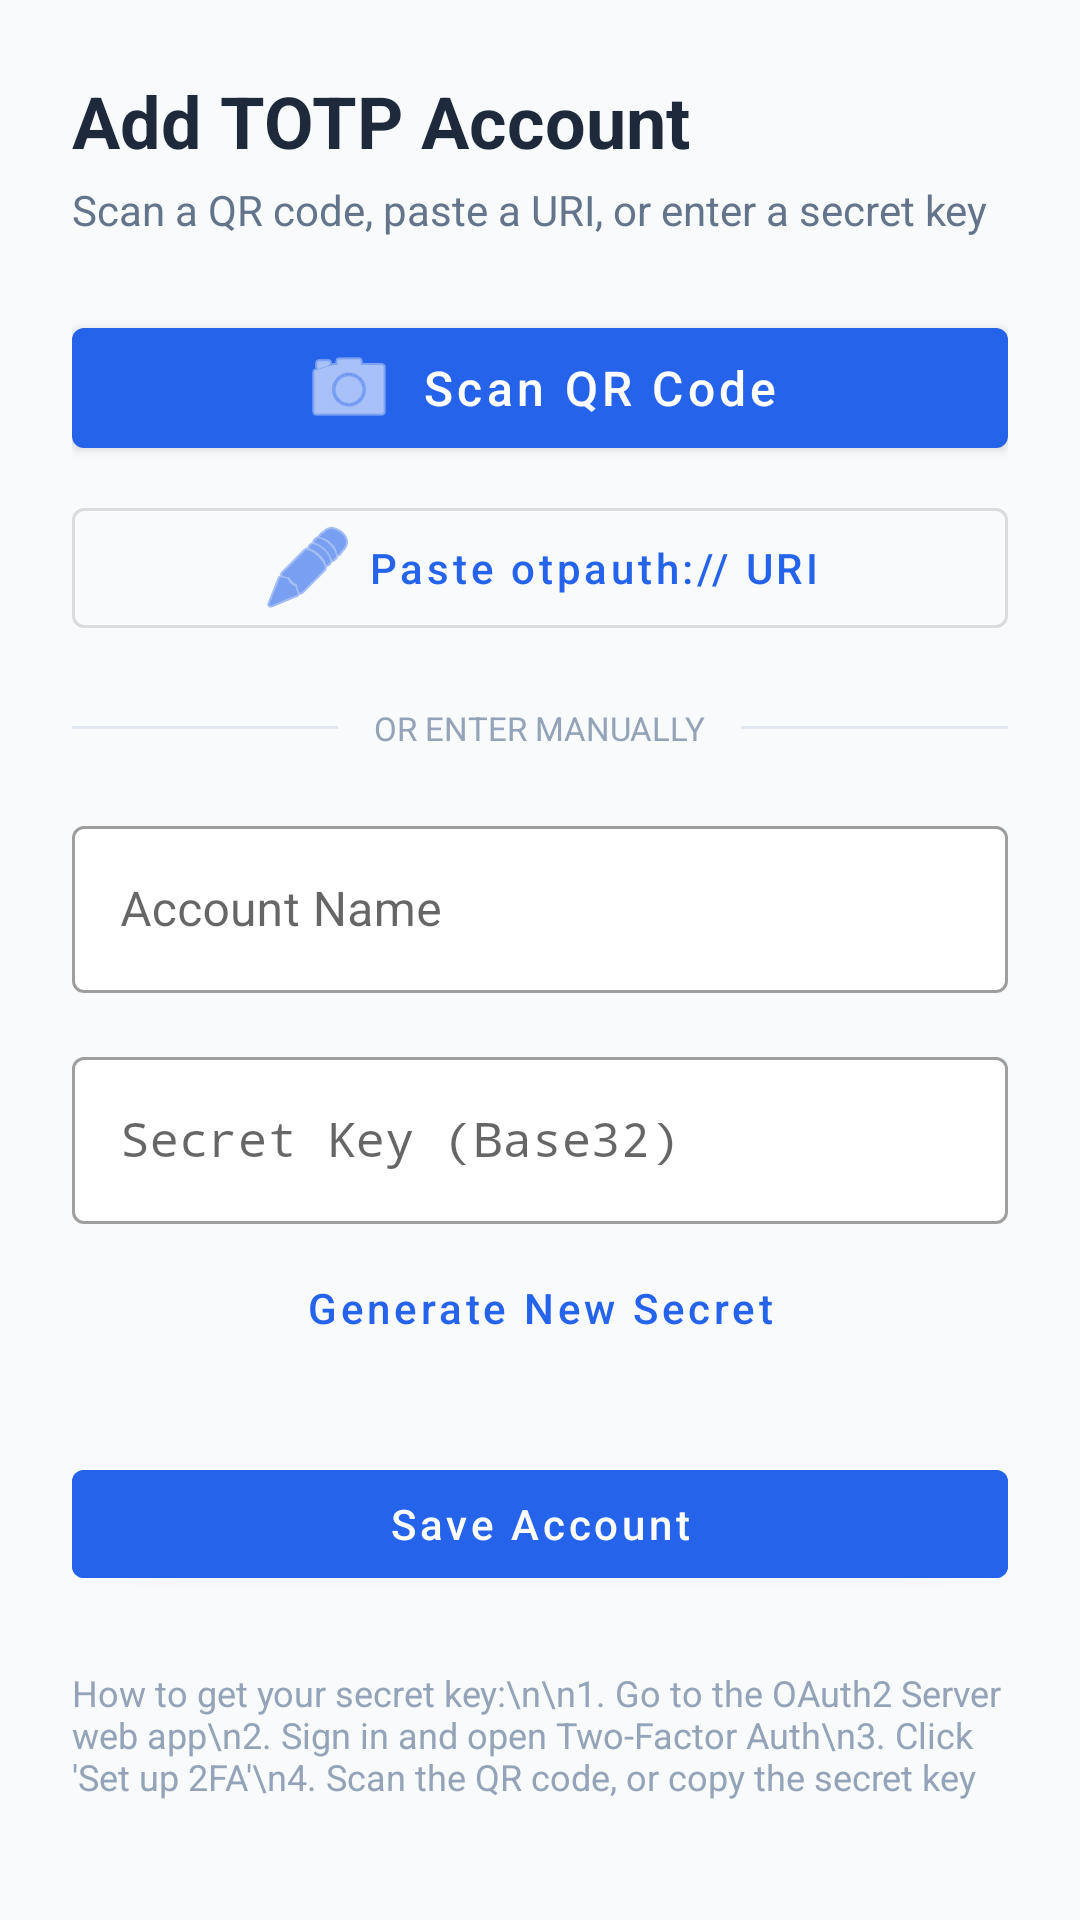

Reconstruct the res/layout file that produces this screen, plus the resources it refers to.
<!-- AndroidManifest.xml: application theme Theme.OAuth2TOTP -->
<!-- res/layout/activity_add_account.xml -->
<?xml version="1.0" encoding="utf-8"?>
<ScrollView
    xmlns:android="http://schemas.android.com/apk/res/android"
    xmlns:app="http://schemas.android.com/apk/res-auto"
    android:layout_width="match_parent"
    android:layout_height="match_parent"
    android:background="#F8FAFC">

    <LinearLayout
        android:layout_width="match_parent"
        android:layout_height="wrap_content"
        android:orientation="vertical"
        android:padding="24dp">

        
        <TextView
            android:layout_width="wrap_content"
            android:layout_height="wrap_content"
            android:text="Add TOTP Account"
            android:textColor="#1E293B"
            android:textSize="24sp"
            android:textStyle="bold" />

        <TextView
            android:layout_width="wrap_content"
            android:layout_height="wrap_content"
            android:layout_marginTop="4dp"
            android:text="Scan a QR code, paste a URI, or enter a secret key"
            android:textColor="#64748B"
            android:textSize="14sp" />

        
        <com.google.android.material.button.MaterialButton
            android:id="@+id/btn_scan_qr"
            android:layout_width="match_parent"
            android:layout_height="wrap_content"
            android:layout_marginTop="24dp"
            android:text="Scan QR Code"
            android:textAllCaps="false"
            android:textSize="16sp"
            app:icon="@android:drawable/ic_menu_camera"
            app:iconGravity="textStart" />

        
        <com.google.android.material.button.MaterialButton
            android:id="@+id/btn_paste_uri"
            style="@style/Widget.MaterialComponents.Button.OutlinedButton"
            android:layout_width="match_parent"
            android:layout_height="wrap_content"
            android:layout_marginTop="8dp"
            android:text="Paste otpauth:// URI"
            android:textAllCaps="false"
            app:icon="@android:drawable/ic_menu_edit"
            app:iconGravity="textStart" />

        
        <LinearLayout
            android:layout_width="match_parent"
            android:layout_height="wrap_content"
            android:layout_marginVertical="20dp"
            android:gravity="center_vertical"
            android:orientation="horizontal">

            <View
                android:layout_width="0dp"
                android:layout_height="1dp"
                android:layout_weight="1"
                android:background="#E2E8F0" />

            <TextView
                android:layout_width="wrap_content"
                android:layout_height="wrap_content"
                android:layout_marginHorizontal="12dp"
                android:text="OR ENTER MANUALLY"
                android:textColor="#94A3B8"
                android:textSize="11sp" />

            <View
                android:layout_width="0dp"
                android:layout_height="1dp"
                android:layout_weight="1"
                android:background="#E2E8F0" />

        </LinearLayout>

        
        <com.google.android.material.textfield.TextInputLayout
            android:layout_width="match_parent"
            android:layout_height="wrap_content"
            android:hint="Account Name"
            app:boxBackgroundColor="#FFFFFF"
            style="@style/Widget.MaterialComponents.TextInputLayout.OutlinedBox">

            <com.google.android.material.textfield.TextInputEditText
                android:id="@+id/edit_account_name"
                android:layout_width="match_parent"
                android:layout_height="wrap_content"
                android:inputType="text"
                android:singleLine="true" />

        </com.google.android.material.textfield.TextInputLayout>

        
        <com.google.android.material.textfield.TextInputLayout
            android:layout_width="match_parent"
            android:layout_height="wrap_content"
            android:layout_marginTop="16dp"
            android:hint="Secret Key (Base32)"
            app:boxBackgroundColor="#FFFFFF"
            style="@style/Widget.MaterialComponents.TextInputLayout.OutlinedBox">

            <com.google.android.material.textfield.TextInputEditText
                android:id="@+id/edit_secret"
                android:layout_width="match_parent"
                android:layout_height="wrap_content"
                android:fontFamily="monospace"
                android:inputType="textCapCharacters"
                android:singleLine="true" />

        </com.google.android.material.textfield.TextInputLayout>

        
        <com.google.android.material.button.MaterialButton
            android:id="@+id/btn_generate_secret"
            style="@style/Widget.MaterialComponents.Button.TextButton"
            android:layout_width="match_parent"
            android:layout_height="wrap_content"
            android:layout_marginTop="4dp"
            android:text="Generate New Secret"
            android:textAllCaps="false" />

        
        <com.google.android.material.button.MaterialButton
            android:id="@+id/btn_save"
            android:layout_width="match_parent"
            android:layout_height="wrap_content"
            android:layout_marginTop="24dp"
            android:backgroundTint="#2563EB"
            android:text="Save Account"
            android:textAllCaps="false" />

        
        <TextView
            android:layout_width="match_parent"
            android:layout_height="wrap_content"
            android:layout_marginTop="24dp"
            android:text="How to get your secret key:\n\n1. Go to the OAuth2 Server web app\n2. Sign in and open Two-Factor Auth\n3. Click 'Set up 2FA'\n4. Scan the QR code, or copy the secret key"
            android:textColor="#94A3B8"
            android:textSize="12sp" />

    </LinearLayout>

</ScrollView>
<!-- resources referenced by this layout -->
<resources>
  <style name="Theme.OAuth2TOTP" parent="Theme.MaterialComponents.Light.NoActionBar">
          <item name="colorPrimary">@color/primary</item>
          <item name="colorPrimaryDark">@color/primary_dark</item>
          <item name="colorAccent">@color/accent</item>
          <item name="android:windowBackground">@color/background</item>
          <item name="android:statusBarColor">@color/primary_dark</item>
      </style>
  <color name="primary">#2563EB</color>
  <color name="primary_dark">#1E40AF</color>
  <color name="accent">#3B82F6</color>
  <color name="background">#F8FAFC</color>
</resources>
